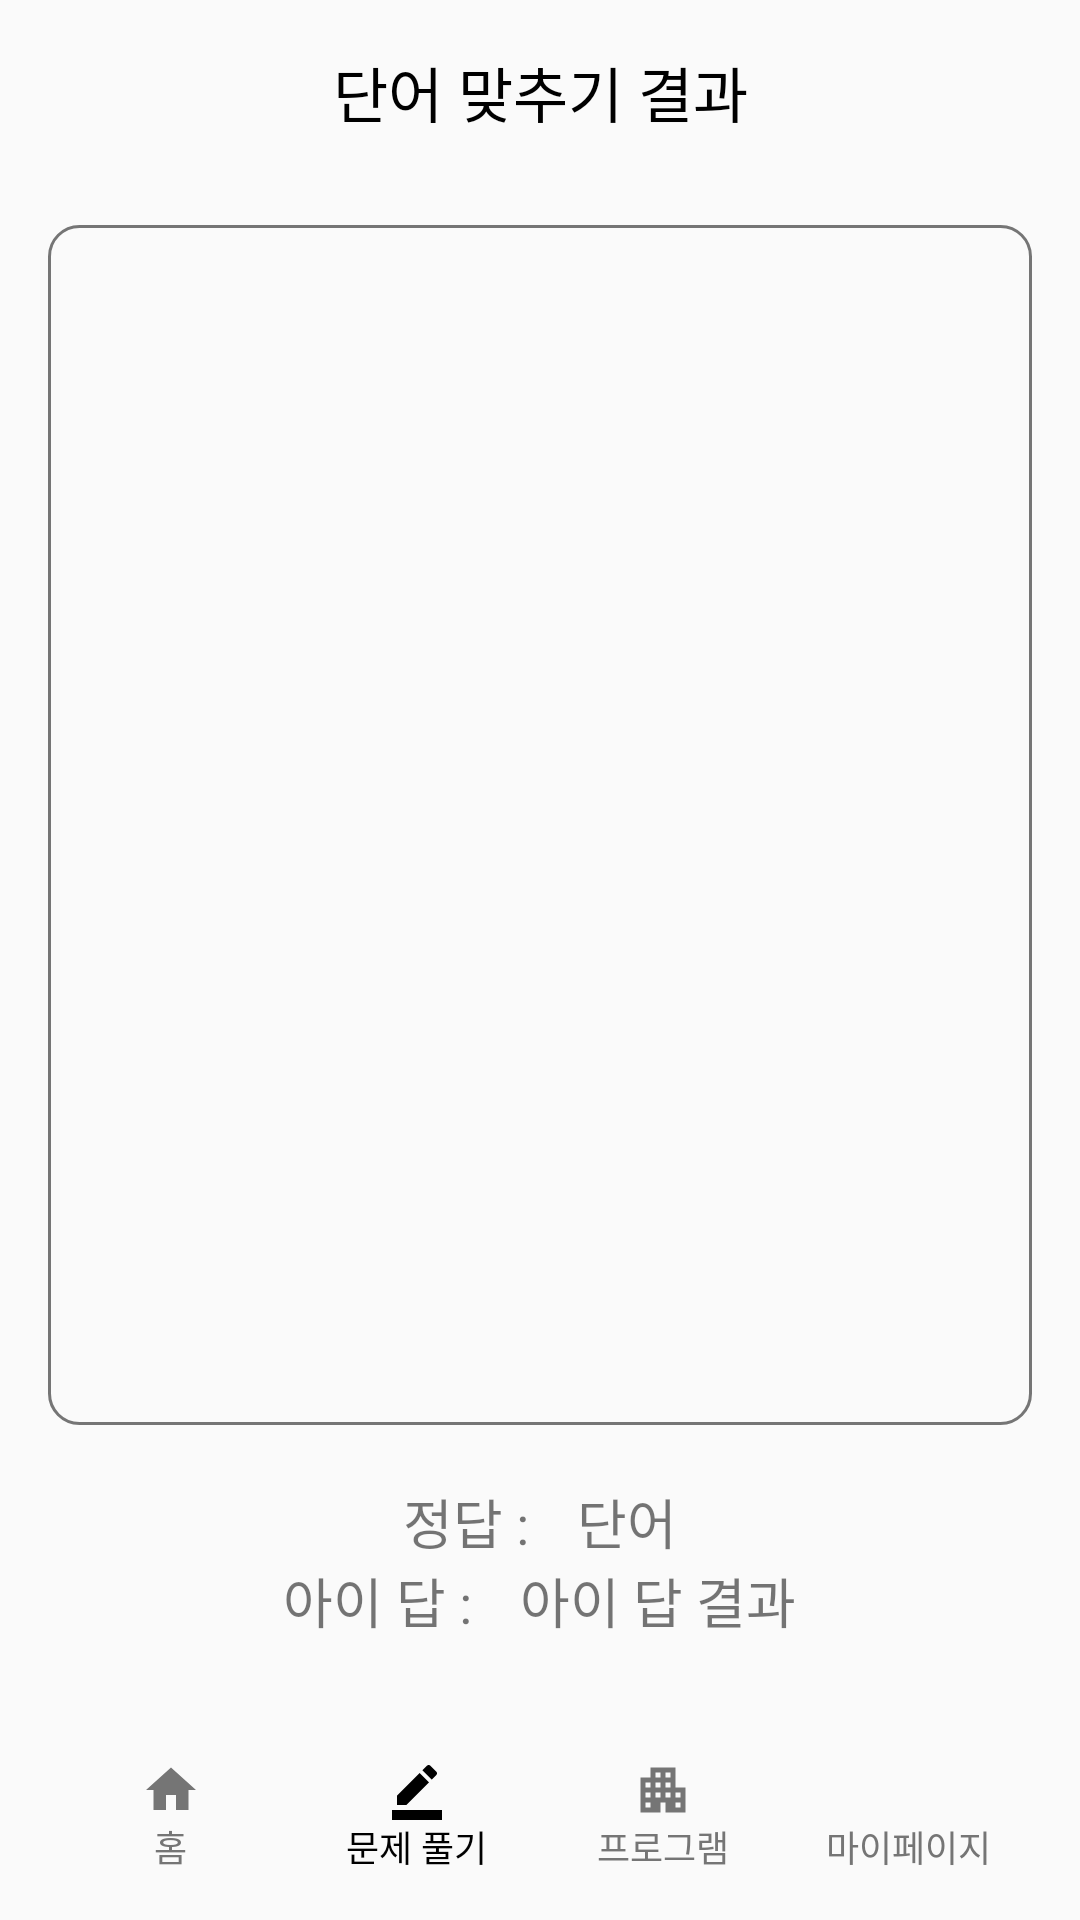

Here is an Android app screen rendered from its layout file. Give the layout XML and the strings, colors and styles it references.
<!-- AndroidManifest.xml: application theme Theme.Front -->
<!-- res/layout/activity_image_quiz_solved_result.xml -->
<?xml version="1.0" encoding="utf-8"?>
<androidx.constraintlayout.widget.ConstraintLayout xmlns:android="http://schemas.android.com/apk/res/android"
        xmlns:tools="http://schemas.android.com/tools"
        xmlns:app="http://schemas.android.com/apk/res-auto"
        android:layout_width="match_parent"
        android:layout_height="match_parent"
        android:padding="16dp"
        tools:context=".quiz.image.ui.ImageQuizSolveActivity">

    <LinearLayout
            android:id="@+id/linearLayout"
            android:layout_width="match_parent"
            android:layout_height="wrap_content"
            android:orientation="horizontal"
            tools:ignore="MissingConstraints">

        <TextView
                android:id="@+id/tv_image_quiz_solve"
                android:layout_width="match_parent"
                android:layout_height="match_parent"
                android:layout_gravity="center"
                android:layout_weight="1"
                android:gravity="center"
                style="@style/AndroidH1"
                android:textColor="@color/black"
                android:text="단어 맞추기 결과"
                app:layout_constraintEnd_toEndOf="parent"
                app:layout_constraintStart_toStartOf="parent"
                app:layout_constraintTop_toTopOf="parent" />

    </LinearLayout>

    <LinearLayout
            android:id="@+id/layout_back"
            android:layout_width="match_parent"
            android:layout_height="wrap_content"
            app:layout_constraintTop_toTopOf="@id/linearLayout"
            app:layout_constraintStart_toStartOf="@id/linearLayout"
            app:layout_constraintBottom_toBottomOf="@id/linearLayout"
            app:layout_constraintEnd_toEndOf="@id/linearLayout"
            tools:ignore="MissingConstraints,NotSibling"
            tools:layout_editor_absoluteX="16dp">

        <ImageButton
                android:id="@+id/btn_back"
                android:layout_width="30dp"
                android:layout_height="30dp"
                android:layout_gravity="left"
                android:foregroundGravity="bottom"
                android:background="@android:color/transparent"
                android:src="@drawable/ic_left"
                android:scaleType="fitCenter"
                tools:ignore="MissingConstraints"
                android:contentDescription="TODO"></ImageButton>
    </LinearLayout>

    <ImageView
            android:id="@+id/img_quiz"
            android:layout_width="match_parent"
            android:layout_height="400dp"
            android:background="@drawable/shape_edittext_big"
            android:gravity="top"
            android:layout_marginTop="10dp"
            app:layout_constraintLeft_toLeftOf="parent"
            app:layout_constraintRight_toRightOf="parent"
            tools:ignore="SpeakableTextPresentCheck"
            app:layout_constraintBottom_toTopOf="@+id/linearLayout2"
            app:layout_constraintTop_toBottomOf="@+id/layout_back" />

    <LinearLayout
            android:layout_width="match_parent"
            android:layout_height="wrap_content"
            android:layout_marginBottom="20dp"
            app:layout_constraintStart_toStartOf="parent"
            app:layout_constraintBottom_toTopOf="@id/bottom"
            android:id="@+id/linearLayout2"
            app:layout_constraintEnd_toEndOf="parent"
            android:orientation="vertical">

        <LinearLayout
                android:layout_width="match_parent"
                android:layout_height="wrap_content"
                android:gravity="center"
                android:orientation="horizontal">

            
            <TextView
                    android:layout_width="wrap_content"
                    style="@style/AndroidBody2"
                    android:textSize="18sp"
                    android:layout_height="wrap_content"
                    android:text="정답 :" />

            
            <TextView
                    android:id="@+id/tv_answer"
                    style="@style/AndroidBody2"
                    android:layout_marginLeft="16dp"
                    android:textSize="18sp"
                    android:layout_width="wrap_content"
                    android:layout_height="wrap_content"
                    android:text="단어" />

        </LinearLayout>

        
        <LinearLayout
                android:layout_width="match_parent"
                android:layout_height="wrap_content"
                android:gravity="center"
                android:orientation="horizontal">

            
            <TextView
                    android:id="@+id/kidAnswerTextView"
                    style="@style/AndroidBody2"
                    android:textSize="18sp"
                    android:layout_width="wrap_content"
                    android:layout_height="wrap_content"
                    android:text="아이 답 :" />

            
            <TextView
                    android:id="@+id/tv_reply"
                    style="@style/AndroidBody2"
                    android:textSize="18sp"
                    android:layout_width="wrap_content"
                    android:layout_marginLeft="16dp"
                    android:layout_height="wrap_content"
                    android:text="아이 답 결과" />

        </LinearLayout>
    </LinearLayout>

    <LinearLayout
            android:id="@+id/bottom"
            android:layout_width="match_parent"
            android:layout_height="wrap_content"
            android:paddingTop="20dp"
            android:weightSum="4"
            app:layout_constraintBottom_toBottomOf="parent"
            app:layout_constraintLeft_toLeftOf="parent"
            app:layout_constraintRight_toRightOf="parent">

        <LinearLayout
                android:id="@+id/btn_home"
                android:layout_width="0dp"
                android:layout_height="match_parent"
                android:layout_weight="1"
                android:orientation="vertical">

            <Button
                    android:layout_width="20dp"
                    android:layout_height="20dp"
                    android:background="@drawable/ic_home"
                    android:backgroundTint="@color/gray600"
                    android:layout_gravity="center_horizontal"></Button>

            <TextView
                    style="@style/AndroidCaption2"
                    android:includeFontPadding="false"
                    android:layout_width="wrap_content"
                    android:layout_height="wrap_content"
                    android:textColor="@color/gray600"
                    android:text="홈"
                    android:layout_gravity="center_horizontal">

            </TextView>
        </LinearLayout>

        <LinearLayout
                android:id="@+id/btn_quiz"
                android:layout_width="0dp"
                android:layout_height="match_parent"
                android:layout_weight="1"
                android:orientation="vertical">

            <Button
                    android:layout_width="20dp"
                    android:layout_height="20dp"
                    android:background="@drawable/ic_quiz"
                    android:layout_gravity="center_horizontal"></Button>

            <TextView
                    style="@style/AndroidCaption2"
                    android:includeFontPadding="false"
                    android:layout_width="wrap_content"
                    android:layout_height="wrap_content"
                    android:textColor="@color/black"
                    android:text="문제 풀기"
                    android:layout_gravity="center_horizontal">

            </TextView>
        </LinearLayout>

        <LinearLayout
                android:id="@+id/btn_program"
                android:layout_width="0dp"
                android:layout_height="match_parent"
                android:layout_weight="1"
                android:orientation="vertical">

            <Button
                    android:layout_width="20dp"
                    android:layout_height="20dp"
                    android:background="@drawable/ic_program"
                    android:backgroundTint="@color/gray600"
                    android:layout_gravity="center_horizontal"></Button>

            <TextView
                    style="@style/AndroidCaption2"
                    android:includeFontPadding="false"
                    android:layout_width="wrap_content"
                    android:layout_height="wrap_content"
                    android:text="프로그램"
                    android:textColor="@color/gray600"
                    android:layout_gravity="center_horizontal">

            </TextView>
        </LinearLayout>

        <LinearLayout
                android:id="@+id/btn_mypage"
                android:layout_width="0dp"
                android:layout_height="match_parent"
                android:layout_weight="1"
                android:orientation="vertical">

            <Button
                    android:layout_width="20dp"
                    android:layout_height="20dp"
                    android:background="@drawable/ic_mypage"
                    android:backgroundTint="@color/gray600"
                    android:layout_gravity="center_horizontal" />

            <TextView
                    style="@style/AndroidCaption2"
                    android:includeFontPadding="false"
                    android:layout_width="wrap_content"
                    android:layout_height="wrap_content"
                    android:textColor="@color/gray600"
                    android:text="마이페이지"
                    android:layout_gravity="center_horizontal">

            </TextView>
        </LinearLayout>

    </LinearLayout>


</androidx.constraintlayout.widget.ConstraintLayout>
<!-- resources referenced by this layout -->
<resources>
  <color name="black">#FF000000</color>
  <color name="gray600">#757575</color>
  <!-- drawable ic_home (drawable) -->
  <vector android:height="15dp" android:tint="#000000"
      android:viewportHeight="24" android:viewportWidth="24"
      android:width="15dp" xmlns:android="http://schemas.android.com/apk/res/android">
      <path android:fillColor="@android:color/white" android:pathData="M10,20v-6h4v6h5v-8h3L12,3 2,12h3v8z"/>
  </vector>
  <!-- drawable ic_program (drawable) -->
  <vector android:height="15dp" android:tint="#000000"
      android:viewportHeight="24" android:viewportWidth="24"
      android:width="15dp" xmlns:android="http://schemas.android.com/apk/res/android">
      <path android:fillColor="@android:color/white" android:pathData="M17,11V3H7v4H3v14h8v-4h2v4h8V11H17zM7,19H5v-2h2V19zM7,15H5v-2h2V15zM7,11H5V9h2V11zM11,15H9v-2h2V15zM11,11H9V9h2V11zM11,7H9V5h2V7zM15,15h-2v-2h2V15zM15,11h-2V9h2V11zM15,7h-2V5h2V7zM19,19h-2v-2h2V19zM19,15h-2v-2h2V15z"/>
  </vector>
  <!-- drawable ic_quiz (drawable) -->
  <vector android:height="15dp" android:tint="#000000"
      android:viewportHeight="24" android:viewportWidth="24"
      android:width="15dp" xmlns:android="http://schemas.android.com/apk/res/android">
      <path android:fillColor="@android:color/white" android:pathData="M22,24H2v-4h20V24zM13.06,5.19l3.75,3.75L7.75,18H4v-3.75L13.06,5.19zM17.88,7.87l-3.75,-3.75l1.83,-1.83c0.39,-0.39 1.02,-0.39 1.41,0l2.34,2.34c0.39,0.39 0.39,1.02 0,1.41L17.88,7.87z"/>
  </vector>
  <!-- drawable shape_edittext_big (drawable) -->
  <?xml version="1.0" encoding="utf-8"?>
  <shape xmlns:android="http://schemas.android.com/apk/res/android"
      android:shape="rectangle" >
      <solid android:color="@color/gray50" />
      <stroke
          android:width="1dp"
          android:color="@color/gray600"/>
      <corners
          android:radius="10dp"/>
      <padding
          android:top="5dp"
          android:bottom="5dp"
          android:right="5dp"
          android:left="5dp"/>
  
  </shape>
  <style name="AndroidBody2">
          <item name="android:fontFamily">@font/noto_bold</item>
          <item name="android:textSize">14sp</item>
          <item name="android:lineSpacingExtra">20sp</item>
      </style>
  <style name="AndroidCaption2">
          <item name="android:fontFamily">@font/noto_medium</item>
          <item name="android:textSize">12sp</item>
          <item name="android:lineSpacingExtra">18sp</item>
      </style>
  <style name="AndroidH1">
          <item name="android:fontFamily">@font/noto_bold</item>
          <item name="android:textSize">20sp</item>
          <item name="android:lineSpacingExtra">26sp</item>
      </style>
  <style name="Theme.Front" parent="Base.Theme.Front" />
  <color name="gray50">#FAFAFA</color>
  <style name="Base.Theme.Front" parent="Theme.AppCompat.Light">
          <item name="colorPrimary">@color/green</item>
          <item name="colorPrimaryVariant">@color/gray600</item>
          <item name="colorOnPrimary">@color/white</item>
          <item name="windowNoTitle">true</item>
          
          <item name="colorSecondary">@color/green</item>
          <item name="colorSecondaryVariant">@color/gray200</item>
          <item name="colorOnSecondary">@color/black</item>
          <item name="windowActionBar">false</item>
      </style>
  <color name="green">#4CAF50</color>
  <color name="white">#FFFFFFFF</color>
  <color name="gray200">#EEEEEE</color>
</resources>
